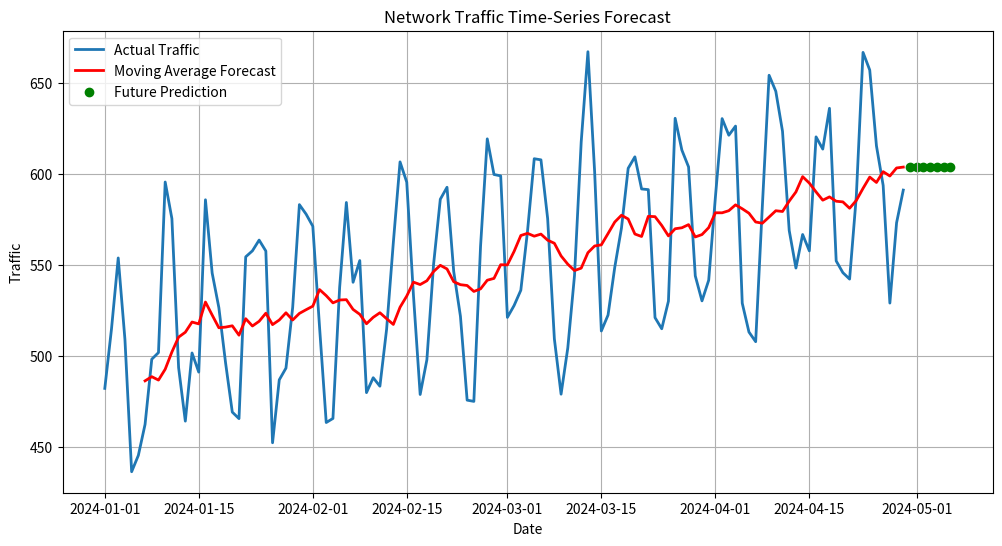

This chart was generated by the following Python code:
import pandas as pd
import numpy as np
import matplotlib.pyplot as plt

# Generate historical traffic
dates = pd.date_range(start="2024-01-01", periods=120, freq="D")

traffic = (
    500
    + np.linspace(0, 100, 120)
    + 50 * np.sin(np.arange(120) * 2 * np.pi / 7)
    + np.random.normal(0, 20, 120)
)

data = pd.DataFrame({
    "Date": dates,
    "Traffic": traffic
})

# Set Date as index
data.set_index("Date", inplace=True)

# Moving Average Forecast
window = 7
data["Forecast"] = data["Traffic"].rolling(window=window).mean()

# Predict next 7 days
future_dates = pd.date_range(
    start=data.index[-1] + pd.Timedelta(days=1),
    periods=7,
    freq="D"
)

future_forecast = [data["Forecast"].iloc[-1]] * 7

# Plot actual and forecast
plt.figure(figsize=(12,6))

plt.plot(
    data.index,
    data["Traffic"],
    label="Actual Traffic",
    linewidth=2
)

plt.plot(
    data.index,
    data["Forecast"],
    label="Moving Average Forecast",
    color="red",
    linewidth=2
)

plt.scatter(
    future_dates,
    future_forecast,
    color="green",
    label="Future Prediction"
)

plt.title("Network Traffic Time-Series Forecast")
plt.xlabel("Date")
plt.ylabel("Traffic")
plt.grid(True)
plt.legend()
plt.show()

# Threshold-based DDoS Detection
threshold = 620

print("Predicted Traffic for Next 7 Days:")

for d, t in zip(future_dates, future_forecast):
    print(f"{d.date()} : {t:.2f}")

if future_forecast[0] > threshold:
    print("\n⚠ Potential DDoS Attack Predicted")
else:
    print("\n✓ Normal Network Traffic")
